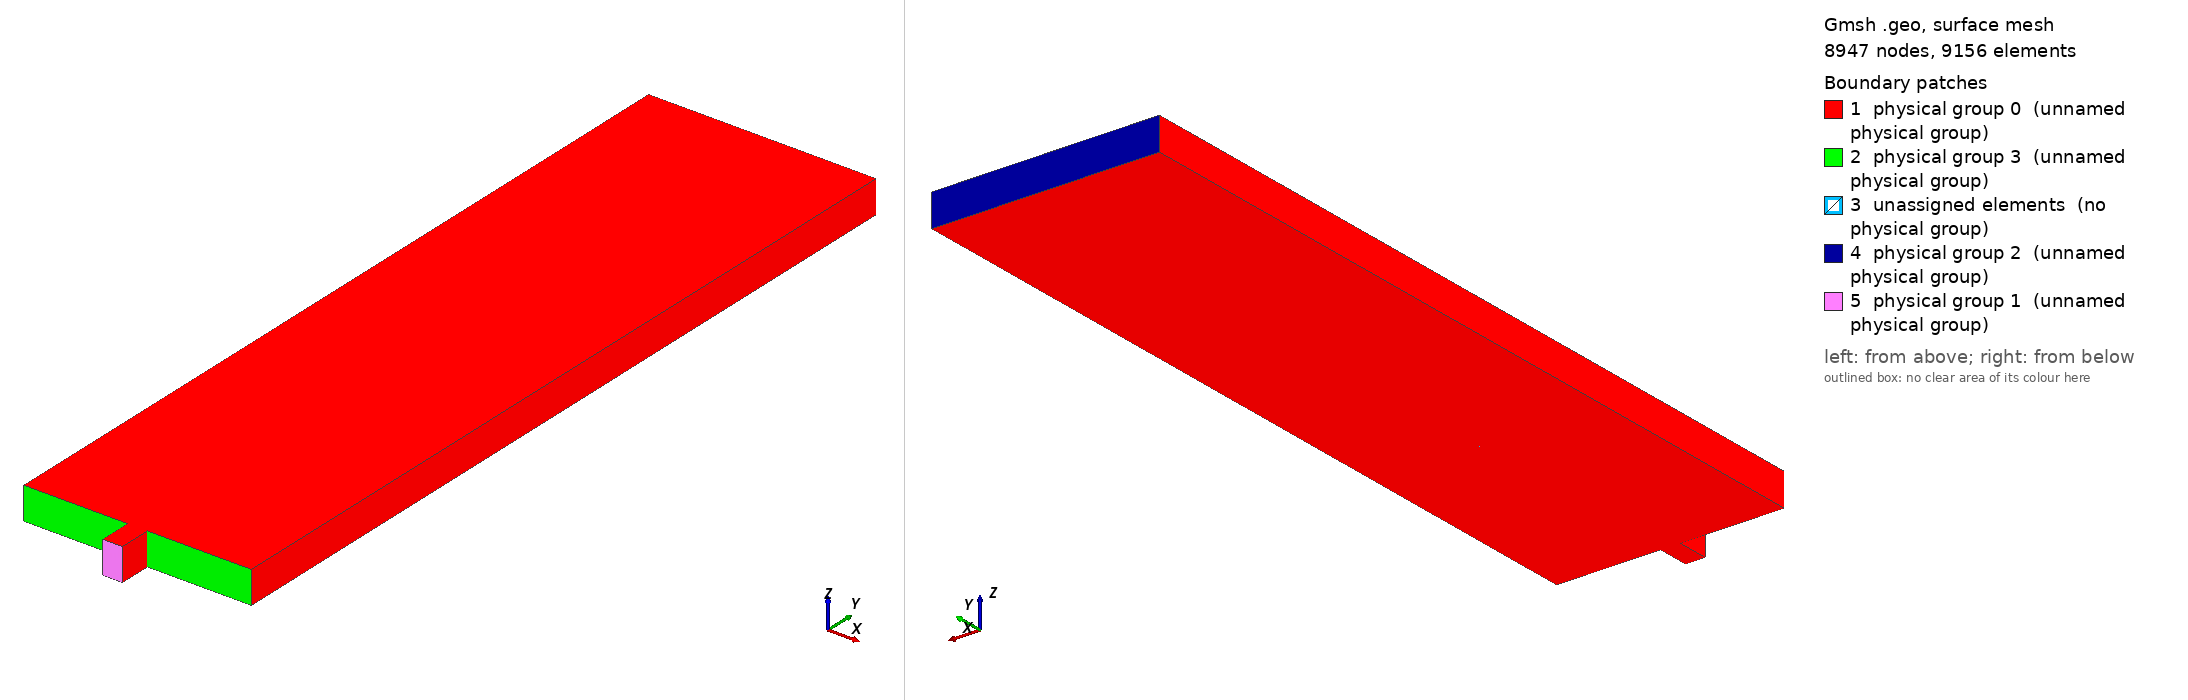

Gmsh geometry script, surface-meshed: 8947 nodes, 9156 surface elements. Boundary patches (legend numbers): 1 physical group 0 (unnamed physical group), 2 physical group 3 (unnamed physical group), 3 unassigned elements (no physical group), 4 physical group 2 (unnamed physical group), 5 physical group 1 (unnamed physical group). Left view from above one corner, right view from below the opposite corner. Legend entries are the model's physical surfaces; 'unassigned elements' are surfaces in no physical group. The drawing asked Gmsh for element sizes between 1% and 20% of the model's largest extent; the script's own settings can give other sizes.

=== spouted_structured.geo (drawn) ===
// SPDX-FileCopyrightText: Copyright (c) 2025 The Lethe Authors
// SPDX-License-Identifier: Apache-2.0 WITH LLVM-exception OR LGPL-2.1-or-later

// Define a variable

H = 1; // height of bed
W = 0.128; // half width of bed from end of channel to end of bed
Z = 0.04; // depth of the bed in z
iW = 0.012; // half width of channel
B = 0.04; // point at channel inlet
nw = 18;  // number of points  in the half width of bed after channel
nwi = 3; // number of points in width of channel
nb = 6; // number of points in the height of the channel
nh = 101; // number of points in the height of the bed without channel
zl = 4; // number of cells in the z direction (depth)

Point(2) = {-iW, -B, 0};
Point(3) = {+iW, -B, 0};
Point(11) = {-W-iW, 0, 0};
Point(12) = {-iW, 0, 0};
Point(13) = {iW,0, 0};
Point(14) = {iW+W, 0, 0};
Point(21) = {-W-iW, H, 0};
Point(22) = {-iW, H, 0};
Point(23) = {iW,H, 0};
Point(24) = {iW+W, H, 0};

Line(1)={11,12};
Line(2)={12,2};
Line(3)={2,3};
Line(4)={3,13};
Line(5)={13,14};
Line(6)={14,24};
Line(7)={24,23};
Line(8)={23,22};
Line(9)={22,21};
Line(10)={21,11};

Line(101)={12,13};
Line(102)={12,22};
Line(103)={13,23};

Line Loop(1) = {1,102,9,10};
Line Loop(2) = {101,103,8,-102};
Line Loop(3) = {5,6,7,-103};
Line Loop(4) = {2,3,4,-101};
Plane Surface(1) = {1} ;
Plane Surface(2) = {2} ;
Plane Surface(3) = {3} ;
Plane Surface(4) = {4} ;
Transfinite Surface {1,2,3,4};
Recombine Surface{1,2,3,4};

Extrude {0, 0, Z} {
  Surface{1}; Surface{3}; Surface{2}; Surface{4}; Layers{zl}; Recombine;
}

Transfinite Line {10,102,103,6} = Ceil(nh) Using Progression 1;
Transfinite Line {1,5,9,7} = Ceil(nw) Using Progression 1;
Transfinite Line {3,101,8} = Ceil(nwi) Using Progression 1;
Transfinite Line {2,4} = Ceil(nb) Using Progression 1;

Physical Volume(0) = {1:4};

Physical Surface(0) = {1,2,3,4,124,138,125,191,169,147,178,186};
Physical Surface(1) = {182};
Physical Surface(2) = {120,142,164};
Physical Surface(3) = {112,134};
